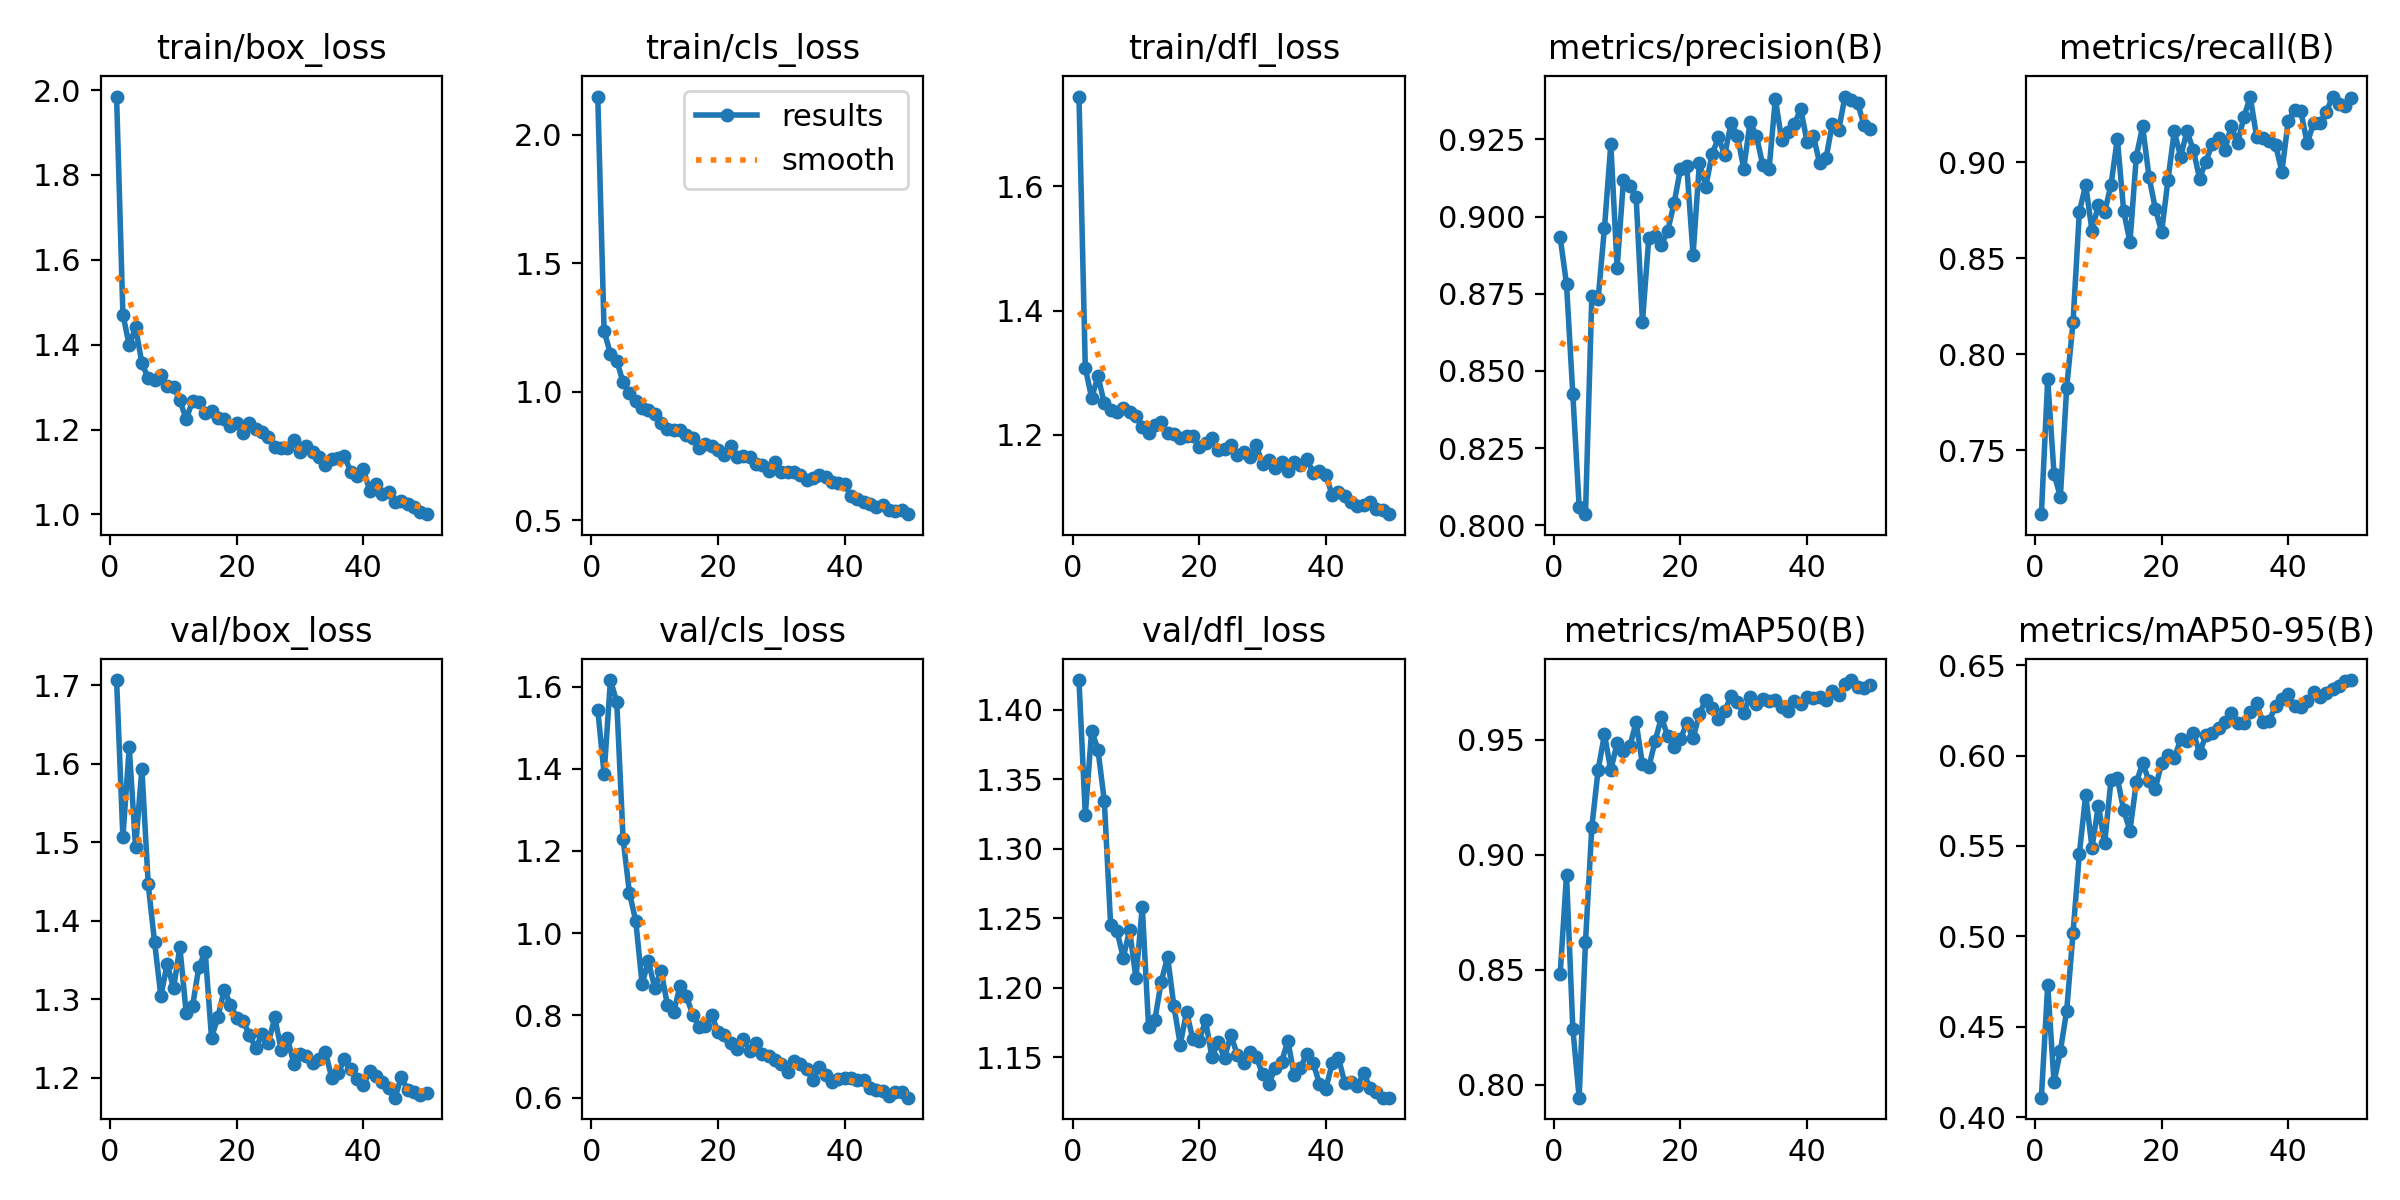

Values plotted in this chart, from the file beside it:
epoch, time, train/box_loss, train/cls_loss, train/dfl_loss, metrics/precision(B), metrics/recall(B), metrics/mAP50(B), metrics/mAP50-95(B), val/box_loss, val/cls_loss, val/dfl_loss, lr/pg0, lr/pg1, lr/pg2
1, 15.65, 1.985, 2.149, 1.745, 0.8933, 0.7167, 0.848, 0.4107, 1.707, 1.544, 1.422, 0.00052, 0.00052, 0.00052
2, 27.67, 1.471, 1.236, 1.308, 0.8782, 0.787, 0.8913, 0.4729, 1.506, 1.387, 1.324, 0.001039, 0.001039, 0.001039
3, 39.7, 1.399, 1.148, 1.259, 0.8424, 0.7377, 0.8244, 0.4193, 1.621, 1.616, 1.385, 0.001537, 0.001537, 0.001537
4, 51.7, 1.441, 1.121, 1.294, 0.8059, 0.7258, 0.7944, 0.4366, 1.494, 1.562, 1.371, 0.001881, 0.001881, 0.001881
5, 63.73, 1.356, 1.036, 1.251, 0.8036, 0.7827, 0.8622, 0.4588, 1.594, 1.23, 1.335, 0.001842, 0.001842, 0.001842
6, 75.71, 1.321, 0.9944, 1.239, 0.8742, 0.8166, 0.9121, 0.5018, 1.446, 1.098, 1.245, 0.001802, 0.001802, 0.001802
7, 87.7, 1.316, 0.9646, 1.236, 0.8735, 0.8742, 0.937, 0.5457, 1.373, 1.03, 1.241, 0.001762, 0.001762, 0.001762
8, 99.68, 1.329, 0.9369, 1.243, 0.8964, 0.8882, 0.9525, 0.578, 1.304, 0.8769, 1.222, 0.001723, 0.001723, 0.001723
9, 111.7, 1.303, 0.9278, 1.237, 0.9235, 0.8643, 0.9368, 0.5491, 1.345, 0.9314, 1.241, 0.001683, 0.001683, 0.001683
10, 123.7, 1.301, 0.9121, 1.23, 0.8835, 0.8777, 0.9488, 0.5723, 1.314, 0.867, 1.207, 0.001644, 0.001644, 0.001644
11, 135.7, 1.269, 0.8776, 1.212, 0.9118, 0.8742, 0.9451, 0.5514, 1.366, 0.909, 1.258, 0.001604, 0.001604, 0.001604
12, 147.6, 1.225, 0.8533, 1.203, 0.9098, 0.8882, 0.9472, 0.5864, 1.282, 0.8253, 1.172, 0.001564, 0.001564, 0.001564
13, 159.6, 1.267, 0.8491, 1.215, 0.9063, 0.9124, 0.9576, 0.5877, 1.291, 0.8078, 1.177, 0.001525, 0.001525, 0.001525
14, 171.7, 1.265, 0.8497, 1.22, 0.866, 0.8747, 0.9393, 0.5697, 1.341, 0.8721, 1.204, 0.001485, 0.001485, 0.001485
15, 183.7, 1.239, 0.8331, 1.202, 0.893, 0.8585, 0.9381, 0.5585, 1.361, 0.8466, 1.222, 0.001446, 0.001446, 0.001446
16, 195.7, 1.244, 0.8205, 1.201, 0.8937, 0.9031, 0.9495, 0.5852, 1.251, 0.8017, 1.187, 0.001406, 0.001406, 0.001406
17, 207.7, 1.228, 0.7792, 1.194, 0.8909, 0.9188, 0.9598, 0.5956, 1.277, 0.7724, 1.159, 0.001366, 0.001366, 0.001366
18, 219.6, 1.226, 0.7963, 1.198, 0.8955, 0.8926, 0.9515, 0.5861, 1.311, 0.7747, 1.183, 0.001327, 0.001327, 0.001327
19, 231.6, 1.209, 0.7902, 1.197, 0.9043, 0.876, 0.947, 0.5816, 1.293, 0.8007, 1.163, 0.001287, 0.001287, 0.001287
20, 243.5, 1.214, 0.7713, 1.18, 0.9155, 0.8638, 0.9502, 0.5958, 1.275, 0.7585, 1.162, 0.001248, 0.001248, 0.001248
21, 255.5, 1.192, 0.7532, 1.186, 0.9164, 0.8908, 0.9574, 0.6002, 1.272, 0.7517, 1.176, 0.001208, 0.001208, 0.001208
22, 267.5, 1.214, 0.789, 1.194, 0.8877, 0.9162, 0.9507, 0.5984, 1.254, 0.7338, 1.15, 0.001168, 0.001168, 0.001168
23, 279.4, 1.201, 0.7468, 1.175, 0.9175, 0.9029, 0.9614, 0.6089, 1.238, 0.7174, 1.161, 0.001129, 0.001129, 0.001129
24, 291.4, 1.194, 0.7477, 1.177, 0.9097, 0.9162, 0.9674, 0.6082, 1.256, 0.7423, 1.149, 0.001089, 0.001089, 0.001089
25, 303.4, 1.183, 0.7465, 1.183, 0.9202, 0.9065, 0.9637, 0.6126, 1.244, 0.7137, 1.166, 0.00105, 0.00105, 0.00105
26, 315.4, 1.16, 0.7197, 1.168, 0.9256, 0.8916, 0.959, 0.6015, 1.277, 0.7333, 1.152, 0.00101, 0.00101, 0.00101
27, 327.4, 1.157, 0.7161, 1.171, 0.92, 0.9004, 0.9625, 0.6112, 1.235, 0.7052, 1.146, 0.0009704, 0.0009704, 0.0009704
28, 339.4, 1.156, 0.6921, 1.165, 0.9303, 0.9097, 0.9691, 0.6125, 1.25, 0.7014, 1.154, 0.0009308, 0.0009308, 0.0009308
29, 351.3, 1.175, 0.7265, 1.183, 0.9263, 0.9127, 0.9664, 0.6149, 1.218, 0.6906, 1.15, 0.0008912, 0.0008912, 0.0008912
30, 363.2, 1.148, 0.6886, 1.153, 0.9156, 0.9065, 0.9616, 0.6185, 1.23, 0.6809, 1.138, 0.0008516, 0.0008516, 0.0008516
31, 375.2, 1.161, 0.6879, 1.159, 0.9305, 0.9188, 0.9688, 0.6234, 1.227, 0.6612, 1.131, 0.000812, 0.000812, 0.000812
32, 387.2, 1.148, 0.6853, 1.145, 0.9262, 0.9101, 0.9657, 0.618, 1.219, 0.6893, 1.142, 0.0007724, 0.0007724, 0.0007724
33, 399.1, 1.135, 0.6771, 1.156, 0.9168, 0.9235, 0.9679, 0.6177, 1.224, 0.6827, 1.146, 0.0007328, 0.0007328, 0.0007328
34, 411, 1.117, 0.6552, 1.141, 0.9153, 0.9343, 0.9667, 0.624, 1.232, 0.6685, 1.162, 0.0006932, 0.0006932, 0.0006932
35, 423, 1.131, 0.6643, 1.157, 0.9381, 0.9134, 0.9673, 0.629, 1.2, 0.6429, 1.137, 0.0006536, 0.0006536, 0.0006536
36, 434.9, 1.133, 0.6737, 1.15, 0.9248, 0.913, 0.9645, 0.6184, 1.205, 0.6739, 1.142, 0.000614, 0.000614, 0.000614
37, 446.8, 1.137, 0.6691, 1.161, 0.9274, 0.9109, 0.9624, 0.6191, 1.223, 0.6552, 1.152, 0.0005744, 0.0005744, 0.0005744
38, 458.7, 1.101, 0.6481, 1.139, 0.9299, 0.9092, 0.9667, 0.6274, 1.211, 0.6376, 1.146, 0.0005348, 0.0005348, 0.0005348
39, 470.7, 1.091, 0.6433, 1.142, 0.9349, 0.8952, 0.9655, 0.6314, 1.198, 0.6446, 1.131, 0.0004952, 0.0004952, 0.0004952
40, 482.6, 1.106, 0.6418, 1.136, 0.9243, 0.9214, 0.9686, 0.6338, 1.19, 0.6488, 1.127, 0.0004556, 0.0004556, 0.0004556
41, 495.6, 1.056, 0.5918, 1.103, 0.9262, 0.9275, 0.9682, 0.6276, 1.208, 0.6481, 1.145, 0.000416, 0.000416, 0.000416
42, 507.4, 1.072, 0.5802, 1.108, 0.9173, 0.9266, 0.9686, 0.6266, 1.202, 0.6418, 1.149, 0.0003764, 0.0003764, 0.0003764
43, 519.2, 1.049, 0.5692, 1.1, 0.9189, 0.9099, 0.9673, 0.6303, 1.194, 0.643, 1.131, 0.0003368, 0.0003368, 0.0003368
44, 531, 1.054, 0.5625, 1.091, 0.9301, 0.9205, 0.9714, 0.635, 1.186, 0.6244, 1.132, 0.0002972, 0.0002972, 0.0002972
45, 542.8, 1.03, 0.5509, 1.085, 0.928, 0.9205, 0.9693, 0.6326, 1.174, 0.6193, 1.129, 0.0002576, 0.0002576, 0.0002576
46, 554.7, 1.032, 0.5593, 1.087, 0.9389, 0.9261, 0.9745, 0.6343, 1.201, 0.6159, 1.139, 0.000218, 0.000218, 0.000218
47, 566.5, 1.026, 0.54, 1.091, 0.9378, 0.9343, 0.976, 0.6369, 1.184, 0.6038, 1.127, 0.0001784, 0.0001784, 0.0001784
48, 578.3, 1.018, 0.5352, 1.08, 0.9367, 0.9304, 0.9732, 0.6383, 1.182, 0.6135, 1.125, 0.0001388, 0.0001388, 0.0001388
49, 590.2, 1.006, 0.5399, 1.078, 0.9298, 0.9293, 0.9724, 0.6413, 1.178, 0.6125, 1.121, 9.92e-05, 9.92e-05, 9.92e-05
50, 602, 1.001, 0.5229, 1.072, 0.9284, 0.9336, 0.9738, 0.6417, 1.181, 0.5998, 1.121, 5.96e-05, 5.96e-05, 5.96e-05
